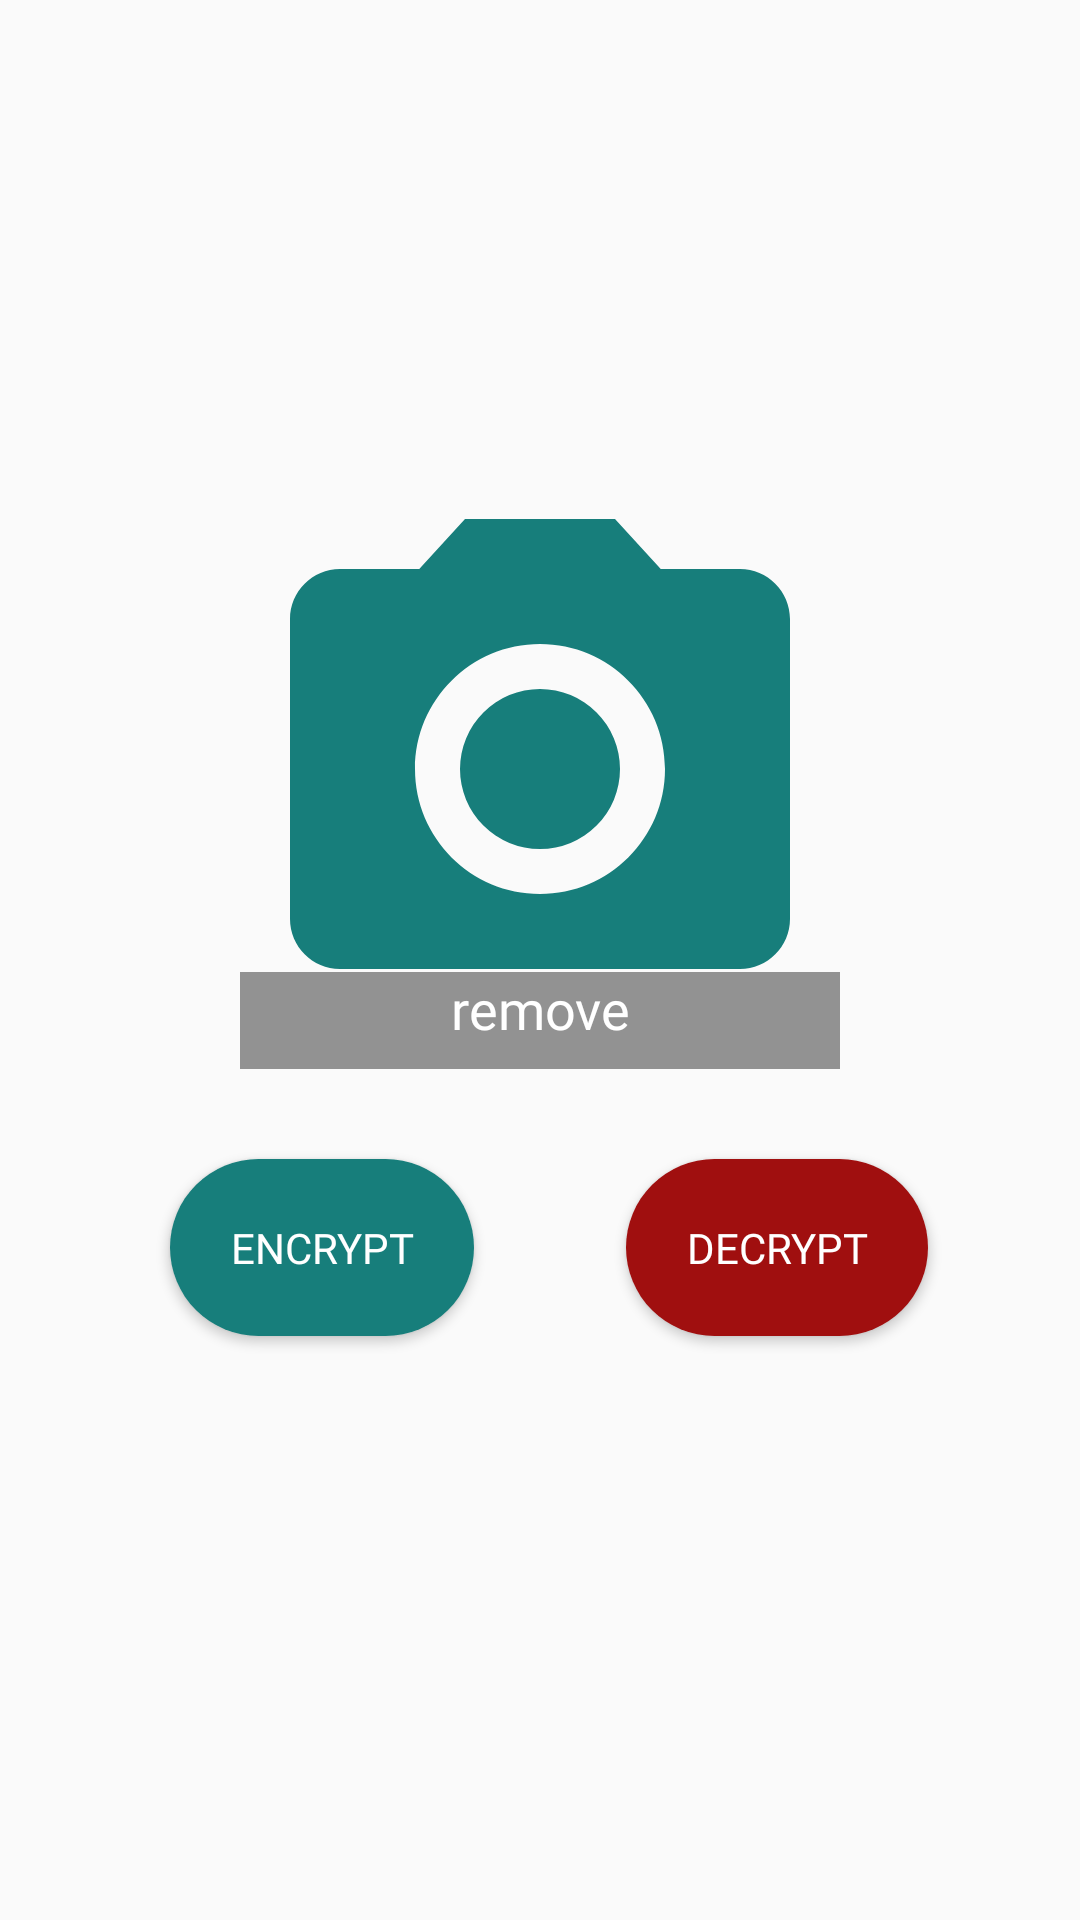

Android layout source for this screen:
<!-- AndroidManifest.xml: application theme AppTheme -->
<!-- res/layout/encryptydecrypt_fragment.xml -->
<?xml version="1.0" encoding="utf-8"?>
<android.support.constraint.ConstraintLayout
    xmlns:android="http://schemas.android.com/apk/res/android"
    xmlns:app="http://schemas.android.com/apk/res-auto"
    xmlns:tools="http://schemas.android.com/tools"
    android:layout_width="match_parent"
    android:layout_height="match_parent">


    <FrameLayout
        android:id="@+id/picture_layout"
        android:layout_width="200dp"
        android:layout_height="200dp"
        android:layout_marginStart="8dp"
        android:layout_marginLeft="8dp"
        android:layout_marginTop="8dp"
        android:layout_marginEnd="8dp"
        android:layout_marginRight="8dp"
        android:layout_marginBottom="8dp"
        app:layout_constraintBottom_toBottomOf="parent"
        app:layout_constraintEnd_toEndOf="parent"
        app:layout_constraintStart_toStartOf="parent"
        app:layout_constraintTop_toTopOf="parent"
        app:layout_constraintVertical_bias="0.35000002">
        <ImageView
            android:id="@+id/image_picked"
            android:layout_width="match_parent"
            android:layout_height="match_parent"
            android:background="@drawable/ic_camera"
            android:scaleType="fitXY"
        />

        <android.support.constraint.ConstraintLayout
            android:id="@+id/remove_layout"
            android:layout_height="wrap_content"
            android:layout_width="match_parent"
            android:orientation="vertical"
            android:background="#6A000000"
            android:gravity="center"
            android:layout_gravity="bottom"
            >

            <TextView
                android:id="@+id/textView"
                android:layout_width="wrap_content"
                android:layout_height="wrap_content"
                android:layout_marginStart="8dp"
                android:layout_marginLeft="8dp"
                android:layout_marginEnd="8dp"
                android:layout_marginRight="8dp"
                android:layout_marginBottom="8dp"
                android:fontFamily="@font/opensanssemibold"
                android:text="remove"
                android:textColor="@color/white"
                android:textSize="18sp"
                app:layout_constraintBottom_toBottomOf="parent"
                app:layout_constraintEnd_toEndOf="parent"
                app:layout_constraintStart_toStartOf="parent"
                app:layout_constraintTop_toTopOf="parent" />

            <ImageView
                android:id="@+id/imageView"
                android:layout_width="wrap_content"
                android:layout_height="wrap_content"
                android:layout_marginStart="8dp"
                android:layout_marginLeft="8dp"
                android:layout_marginTop="8dp"
                android:layout_marginBottom="4dp"
                android:background="@drawable/ic_remove"
                android:backgroundTint="@color/white"
                app:layout_constraintBottom_toBottomOf="@+id/textView"
                app:layout_constraintStart_toEndOf="@+id/textView"
                app:layout_constraintTop_toTopOf="@+id/textView" />
        </android.support.constraint.ConstraintLayout>

    </FrameLayout>

    <Button
        android:id="@+id/encryption_button"
        android:layout_width="wrap_content"
        android:layout_height="wrap_content"
        android:layout_marginStart="8dp"
        android:layout_marginLeft="8dp"
        android:layout_marginTop="30dp"
        android:layout_marginEnd="8dp"
        android:layout_marginRight="8dp"
        android:background="@drawable/btn_shape"
        android:fontFamily="@font/opensanssemibold"
        android:padding="20dp"
        android:text="ENCRYPT"
        android:textColor="@color/white"
        android:textSize="14sp"
        app:layout_constraintEnd_toEndOf="@+id/picture_layout"
        app:layout_constraintHorizontal_bias="0.3"
        app:layout_constraintStart_toStartOf="parent"
        app:layout_constraintTop_toBottomOf="@+id/picture_layout" />

    <Button
        android:id="@+id/decryption_button"
        android:layout_width="wrap_content"
        android:layout_height="wrap_content"
        android:layout_marginStart="8dp"
        android:layout_marginLeft="8dp"
        android:layout_marginEnd="8dp"
        android:layout_marginRight="8dp"
        android:background="@drawable/btn_decrypt"
        android:fontFamily="@font/opensanssemibold"
        android:padding="20dp"
        android:text="DECRYPT"
        android:textColor="@color/white"
        android:textSize="14sp"
        app:layout_constraintBottom_toBottomOf="@+id/encryption_button"
        app:layout_constraintEnd_toEndOf="parent"
        app:layout_constraintStart_toEndOf="@+id/encryption_button"
        app:layout_constraintTop_toTopOf="@+id/encryption_button" />





</android.support.constraint.ConstraintLayout>
<!-- resources referenced by this layout -->
<resources>
  <color name="white">#FFFFFF</color>
  <!-- drawable btn_decrypt (drawable) -->
  <?xml version="1.0" encoding="utf-8"?>
  <shape xmlns:android="http://schemas.android.com/apk/res/android">
      <solid android:color="@color/colorAccent" />
  
      <corners android:radius="30dp"
          />
  
  </shape>
  <!-- drawable btn_shape (drawable) -->
  <?xml version="1.0" encoding="utf-8"?>
  <shape xmlns:android="http://schemas.android.com/apk/res/android">
      <solid android:color="@color/colorPrimary" />
  
      <corners android:radius="30dp"
          />
  
  </shape>
  <!-- drawable ic_camera (drawable) -->
  <vector xmlns:android="http://schemas.android.com/apk/res/android"
          android:width="24dp"
          android:height="24dp"
          android:viewportWidth="24.0"
          android:viewportHeight="24.0">
      <path
          android:fillColor="#177e7b"
          android:pathData="M12,12m-3.2,0a3.2,3.2 0,1 1,6.4 0a3.2,3.2 0,1 1,-6.4 0"/>
      <path
          android:fillColor="#177e7b"
          android:pathData="M9,2L7.17,4L4,4c-1.1,0 -2,0.9 -2,2v12c0,1.1 0.9,2 2,2h16c1.1,0 2,-0.9 2,-2L22,6c0,-1.1 -0.9,-2 -2,-2h-3.17L15,2L9,2zM12,17c-2.76,0 -5,-2.24 -5,-5s2.24,-5 5,-5 5,2.24 5,5 -2.24,5 -5,5z"/>
  </vector>
  <style name="AppTheme" parent="Theme.AppCompat.DayNight.DarkActionBar">
          
          <item name="colorPrimary">@color/colorPrimary</item>
          <item name="colorPrimaryDark">@color/colorPrimaryDark</item>
          <item name="colorAccent">@color/colorAccent</item>
          <item name="android:windowContentTransitions" tools:targetApi="lollipop">true</item>
  
          
          <item name="android:windowAllowEnterTransitionOverlap" tools:targetApi="lollipop">true</item>
          <item name="android:windowAllowReturnTransitionOverlap" tools:targetApi="lollipop">true</item>
      </style>
  <color name="colorAccent">#a00f0f</color>
  <color name="colorPrimary">#177e7b</color>
  <color name="colorPrimaryDark">#00574B</color>
</resources>
